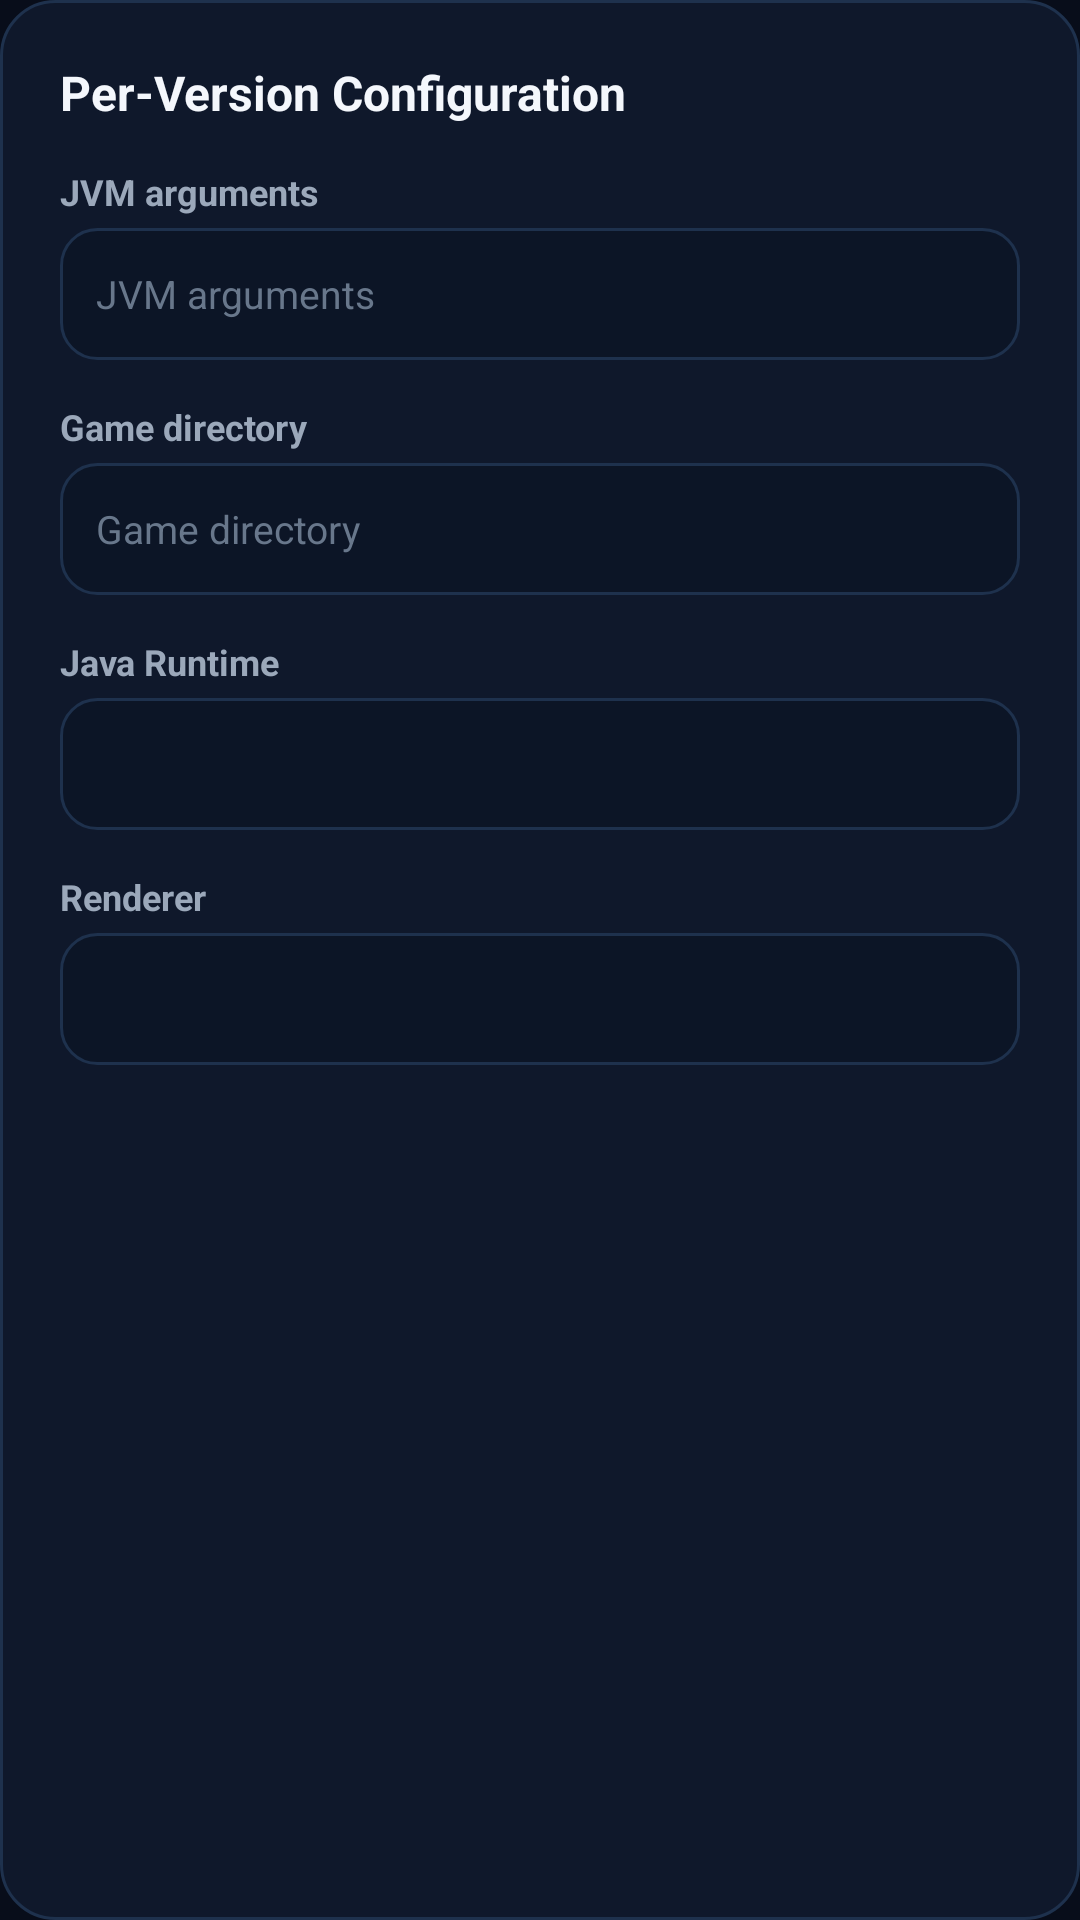

Produce the Android XML layout that renders to this screen, including the resource entries it uses.
<!-- AndroidManifest.xml: application theme AppTheme -->
<!-- res/layout/dialog_per_version_control.xml -->
<?xml version="1.0" encoding="utf-8"?>
<ScrollView xmlns:android="http://schemas.android.com/apk/res/android"
    xmlns:app="http://schemas.android.com/apk/res-auto"
    android:layout_width="match_parent"
    android:layout_height="wrap_content"
    android:background="@drawable/bg_dialog">

    <LinearLayout
        android:layout_width="match_parent"
        android:layout_height="wrap_content"
        android:orientation="vertical"
        android:padding="20dp">

        <TextView
            android:layout_width="wrap_content"
            android:layout_height="wrap_content"
            android:layout_marginBottom="14dp"
            android:text="Per-Version Configuration"
            android:textColor="@color/primary_text"
            android:textSize="16sp"
            android:textStyle="bold" />

        
        <TextView
            android:layout_width="wrap_content"
            android:layout_height="wrap_content"
            android:layout_marginBottom="4dp"
            android:text="@string/pvc_jvmArgs"
            android:textColor="@color/secondary_text"
            android:textSize="12sp"
            android:textStyle="bold" />

        <EditText
            android:id="@+id/pvc_jvmArgs"
            android:layout_width="match_parent"
            android:layout_height="44dp"
            android:layout_marginBottom="14dp"
            android:background="@drawable/bg_input"
            android:hint="@string/pvc_jvmArgs"
            android:inputType="text"
            android:paddingHorizontal="12dp"
            android:textColor="@color/primary_text"
            android:textColorHint="@color/tertiary_text"
            android:textSize="13sp" />

        
        <TextView
            android:layout_width="wrap_content"
            android:layout_height="wrap_content"
            android:layout_marginBottom="4dp"
            android:text="@string/pvc_gameDirectory"
            android:textColor="@color/secondary_text"
            android:textSize="12sp"
            android:textStyle="bold" />

        <EditText
            android:id="@+id/pvc_customDir"
            android:layout_width="match_parent"
            android:layout_height="44dp"
            android:layout_marginBottom="14dp"
            android:background="@drawable/bg_input"
            android:hint="@string/pvc_gameDirectory"
            android:inputType="text"
            android:paddingHorizontal="12dp"
            android:textColor="@color/primary_text"
            android:textColorHint="@color/tertiary_text"
            android:textSize="13sp" />

        
        <TextView
            android:layout_width="wrap_content"
            android:layout_height="wrap_content"
            android:layout_marginBottom="4dp"
            android:text="@string/pedit_java_runtime"
            android:textColor="@color/secondary_text"
            android:textSize="12sp"
            android:textStyle="bold" />

        <Spinner
            android:id="@+id/pvc_javaVm"
            android:layout_width="match_parent"
            android:layout_height="44dp"
            android:layout_marginBottom="14dp"
            android:background="@drawable/bg_input"
            android:paddingHorizontal="12dp" />

        
        <TextView
            android:layout_width="wrap_content"
            android:layout_height="wrap_content"
            android:layout_marginBottom="4dp"
            android:text="@string/pedit_renderer"
            android:textColor="@color/secondary_text"
            android:textSize="12sp"
            android:textStyle="bold" />

        <Spinner
            android:id="@+id/pvc_renderer"
            android:layout_width="match_parent"
            android:layout_height="44dp"
            android:background="@drawable/bg_input"
            android:paddingHorizontal="12dp" />

    </LinearLayout>
</ScrollView>
<!-- resources referenced by this layout -->
<resources>
  <color name="primary_text">#F4F7FC</color>
  <color name="secondary_text">#9BA8BA</color>
  <color name="tertiary_text">#68778B</color>
  <!-- drawable bg_dialog (drawable) -->
  <?xml version="1.0" encoding="utf-8"?>
  <shape xmlns:android="http://schemas.android.com/apk/res/android"
      android:shape="rectangle">
      <corners android:radius="18dp" />
      <solid android:color="@color/background_card" />
      <stroke
          android:width="1dp"
          android:color="@color/card_border" />
  </shape>
  <!-- drawable bg_input (drawable) -->
  <?xml version="1.0" encoding="utf-8"?>
  <selector xmlns:android="http://schemas.android.com/apk/res/android">
      <item android:state_focused="true">
          <shape android:shape="rectangle">
              <solid android:color="@color/input_bg" />
              <corners android:radius="12dp" />
              <stroke android:width="2dp" android:color="@color/primary_accent" />
          </shape>
      </item>
      <item>
          <shape android:shape="rectangle">
              <solid android:color="@color/input_bg" />
              <corners android:radius="12dp" />
              <stroke android:width="1dp" android:color="@color/card_border" />
          </shape>
      </item>
  </selector>
  <string name="pedit_java_runtime">Java Runtime</string>
  <string name="pedit_renderer">Renderer</string>
  <string name="pvc_gameDirectory">Game directory</string>
  <string name="pvc_jvmArgs">JVM arguments</string>
  <color name="background_card">#0F182B</color>
  <color name="card_border">#1E314D</color>
  <color name="input_bg">#0C1526</color>
  <color name="primary_accent">#168BFF</color>
  <color name="background_status_bar">#080D1A</color>
  <color name="background_app">#080D1A</color>
  <color name="background_bottom_bar">#0C1526</color>
  <style name="CryonixPreferenceTheme" parent="@style/PreferenceThemeOverlay.v14.Material">
          <item name="preferenceCategoryStyle">@style/CryonixPreferenceCategory</item>
          <item name="preferenceStyle">@style/CryonixPreferenceItem</item>
      </style>
  <style name="CryonixAlertDialogTheme" parent="Theme.AppCompat.Dialog.Alert">
          <item name="android:windowBackground">@drawable/bg_dialog</item>
          <item name="android:textColorPrimary">@color/primary_text</item>
          <item name="android:textColorSecondary">@color/secondary_text</item>
          <item name="colorAccent">@color/primary_accent</item>
          <item name="android:windowMinWidthMajor">35%</item>
          <item name="android:windowMinWidthMinor">45%</item>
          <item name="android:windowIsFloating">true</item>
      </style>
  <style name="CryonixPreferenceCategory" parent="@style/Preference.Category">
          <item name="android:layout">@layout/preference_category_cryonix</item>
      </style>
  <style name="CryonixPreferenceItem" parent="@style/Preference">
          <item name="android:layout">@layout/preference_item_cryonix</item>
      </style>
</resources>
